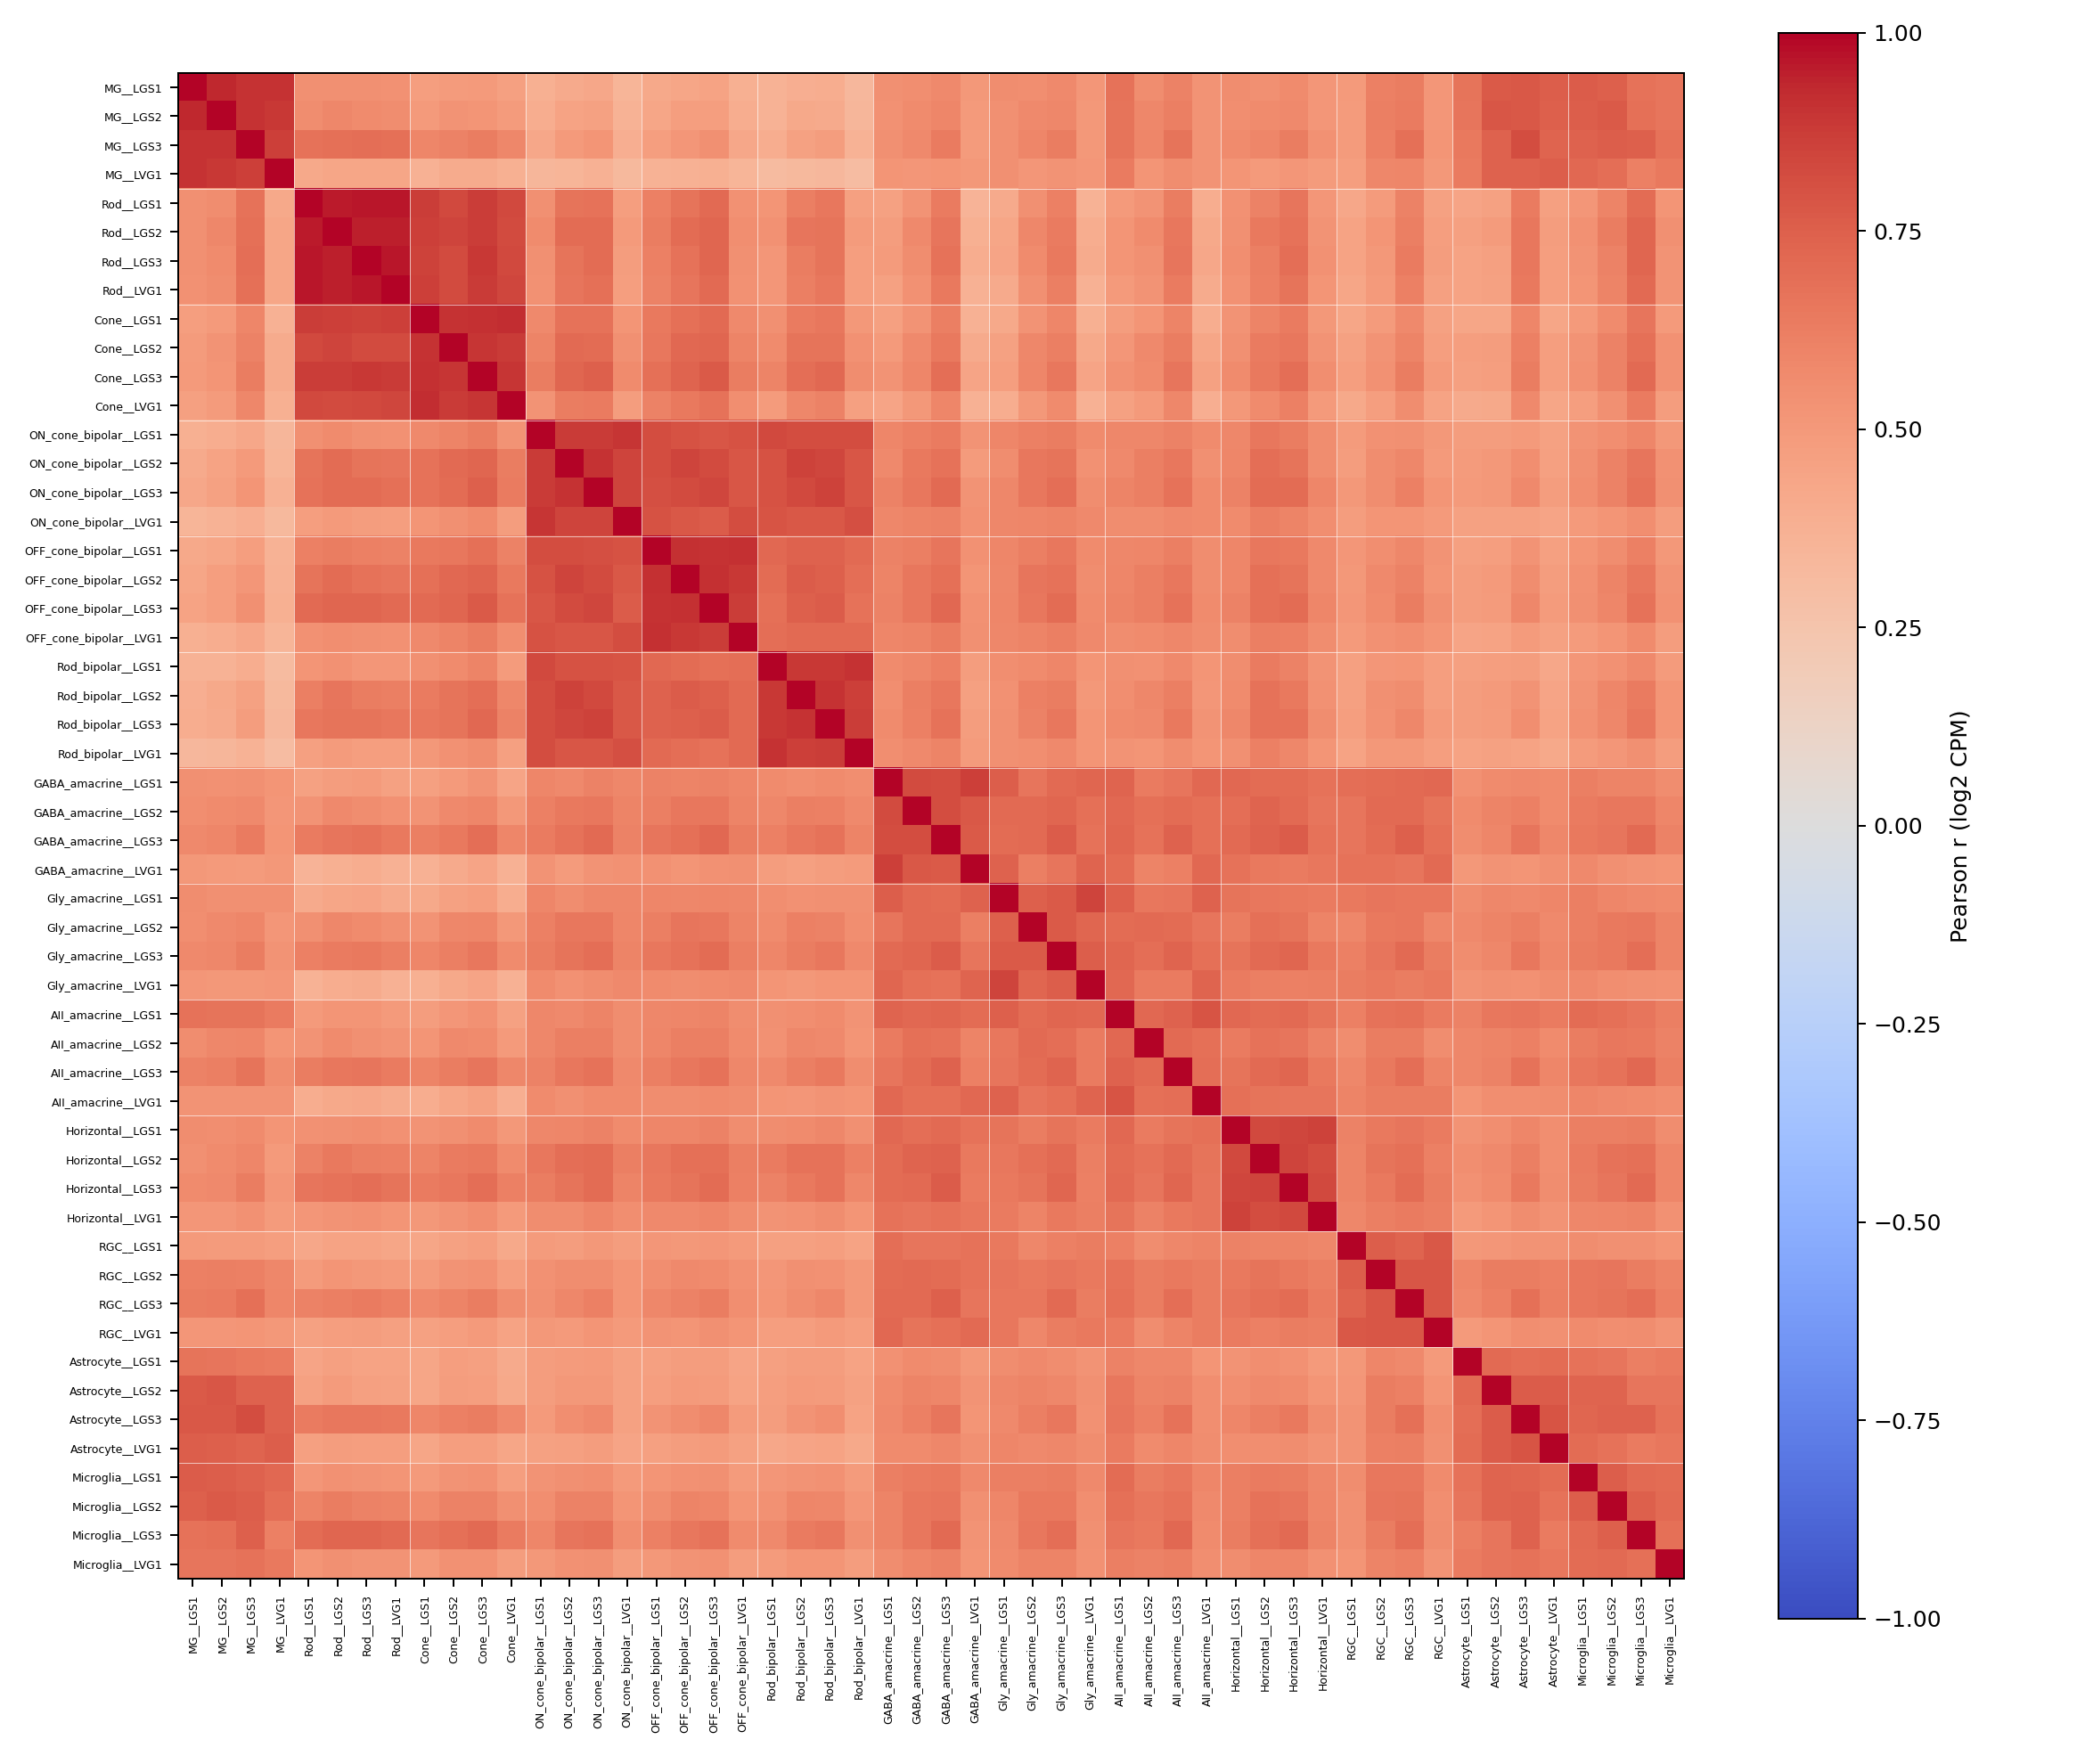

Source data for this figure (header and first rows):
sample_id	MG__LGS1	MG__LGS2	MG__LGS3	MG__LVG1	Rod__LGS1	Rod__LGS2	Rod__LGS3	Rod__LVG1	Cone__LGS1	Cone__LGS2	Cone__LGS3	Cone__LVG1	ON_cone_bipolar__LGS1	ON_cone_bipolar__LGS2	ON_cone_bipolar__LGS3	ON_cone_bipolar__LVG1	OFF_cone_bipolar__LGS1	OFF_cone_bipolar__LGS2	OFF_cone_bipolar__LGS3	OFF_cone_bipolar__LVG1	Rod_bipolar__LGS1	Rod_bipolar__LGS2	Rod_bipolar__LGS3
MG__LGS1	1	0.9327	0.9	0.9019	0.5409	0.5439	0.5457	0.5389	0.4731	0.4909	0.4968	0.4623	0.3797	0.4106	0.4283	0.3482	0.4153	0.4366	0.4483	0.3769	0.3594	0.3876	0.3974
MG__LGS2	0.9327	1	0.9028	0.8885	0.5589	0.5793	0.5683	0.5609	0.4946	0.5256	0.5221	0.4851	0.3958	0.4479	0.4534	0.3644	0.4336	0.4716	0.475	0.3963	0.3639	0.4151	0.4133
MG__LGS3	0.9	0.9028	1	0.8652	0.6731	0.6798	0.6948	0.6806	0.5906	0.6027	0.6288	0.5813	0.4258	0.4943	0.522	0.385	0.4725	0.5137	0.5462	0.4269	0.3929	0.4571	0.4808
MG__LVG1	0.9019	0.8885	0.8652	1.0	0.4183	0.4306	0.4344	0.4298	0.3719	0.4004	0.4014	0.3779	0.339	0.3487	0.3679	0.3262	0.3597	0.3742	0.3828	0.3461	0.31	0.3262	0.3337
Rod__LGS1	0.5409	0.5589	0.6731	0.4183	1.0	0.9566	0.9621	0.9649	0.8702	0.83	0.8746	0.8336	0.5418	0.6667	0.6775	0.4728	0.6119	0.6661	0.7051	0.5313	0.5158	0.6245	0.6498
Rod__LGS2	0.5439	0.5793	0.6798	0.4306	0.9566	1.0	0.9493	0.9477	0.86	0.8472	0.8745	0.8259	0.5625	0.7018	0.6995	0.4964	0.6295	0.6999	0.7262	0.5547	0.533	0.6575	0.6676
Rod__LGS3	0.5457	0.5683	0.6948	0.4344	0.9621	0.9493	1.0	0.9629	0.856	0.8266	0.8839	0.829	0.5442	0.6715	0.6963	0.4799	0.6139	0.6729	0.7255	0.5396	0.5155	0.6271	0.6656
Rod__LVG1	0.5389	0.5609	0.6806	0.4298	0.9649	0.9477	0.9629	1.0	0.8595	0.8274	0.8753	0.8373	0.5363	0.6633	0.6815	0.4761	0.6048	0.6628	0.7087	0.5354	0.5106	0.6231	0.6541
Cone__LGS1	0.4731	0.4946	0.5906	0.3719	0.8702	0.86	0.856	0.8595	1.0	0.8985	0.9118	0.9151	0.575	0.6738	0.6785	0.5162	0.641	0.6815	0.7076	0.5762	0.5465	0.6368	0.6529
Cone__LGS2	0.4909	0.5256	0.6027	0.4004	0.83	0.8472	0.8266	0.8274	0.8985	1	0.8912	0.8815	0.5979	0.7063	0.698	0.5461	0.6562	0.712	0.7239	0.6005	0.5678	0.6705	0.6694
Cone__LGS3	0.4968	0.5221	0.6288	0.4014	0.8746	0.8745	0.8839	0.8753	0.9118	0.8912	1.0	0.8923	0.6252	0.7254	0.7437	0.5701	0.6861	0.7302	0.7689	0.6261	0.5949	0.6876	0.716
Cone__LVG1	0.4623	0.4851	0.5813	0.3779	0.8336	0.8259	0.829	0.8373	0.9151	0.8815	0.8923	1.0	0.529	0.6257	0.636	0.4842	0.6031	0.644	0.6752	0.5545	0.4921	0.5834	0.6032
ON_cone_bipolar__LGS1	0.3797	0.3958	0.4258	0.339	0.5418	0.5625	0.5442	0.5363	0.575	0.5979	0.6252	0.529	1.0	0.8793	0.8755	0.895	0.8161	0.7985	0.7833	0.799	0.8291	0.8187	0.8178
ON_cone_bipolar__LGS2	0.4106	0.4479	0.4943	0.3487	0.6667	0.7018	0.6715	0.6633	0.6738	0.7063	0.7254	0.6257	0.8793	1.0	0.8996	0.8447	0.8178	0.8445	0.8275	0.783	0.801	0.8526	0.8395
ON_cone_bipolar__LGS3	0.4283	0.4534	0.522	0.3679	0.6775	0.6995	0.6963	0.6815	0.6785	0.698	0.7437	0.636	0.8755	0.8996	1.0	0.8452	0.8118	0.8256	0.84	0.7814	0.7981	0.8336	0.8524
ON_cone_bipolar__LVG1	0.3482	0.3644	0.385	0.3262	0.4728	0.4964	0.4799	0.4761	0.5162	0.5461	0.5701	0.4842	0.895	0.8447	0.8452	1.0	0.801	0.7769	0.7611	0.813	0.7957	0.7791	0.7773
OFF_cone_bipolar__LGS1	0.4153	0.4336	0.4725	0.3597	0.6119	0.6295	0.6139	0.6048	0.641	0.6562	0.6861	0.6031	0.8161	0.8178	0.8118	0.801	1.0	0.9098	0.9	0.9108	0.7148	0.7374	0.7418
OFF_cone_bipolar__LGS2	0.4366	0.4716	0.5137	0.3742	0.6661	0.6999	0.6729	0.6628	0.6815	0.712	0.7302	0.644	0.7985	0.8445	0.8256	0.7769	0.9098	1.0	0.912	0.8844	0.6978	0.7588	0.7497
OFF_cone_bipolar__LGS3	0.4483	0.475	0.5462	0.3828	0.7051	0.7262	0.7255	0.7087	0.7076	0.7239	0.7689	0.6752	0.7833	0.8275	0.84	0.7611	0.9	0.912	1.0	0.8744	0.6859	0.7424	0.7637
OFF_cone_bipolar__LVG1	0.3769	0.3963	0.4269	0.3461	0.5313	0.5547	0.5396	0.5354	0.5762	0.6005	0.6261	0.5545	0.799	0.783	0.7814	0.813	0.9108	0.8844	0.8744	1	0.6903	0.7041	0.7069
Rod_bipolar__LGS1	0.3594	0.3639	0.3929	0.31	0.5158	0.533	0.5155	0.5106	0.5465	0.5678	0.5949	0.4921	0.8291	0.801	0.7981	0.7957	0.7148	0.6978	0.6859	0.6903	1.0	0.8847	0.8887
Rod_bipolar__LGS2	0.3876	0.4151	0.4571	0.3262	0.6245	0.6575	0.6271	0.6231	0.6368	0.6705	0.6876	0.5834	0.8187	0.8526	0.8336	0.7791	0.7374	0.7588	0.7424	0.7041	0.8847	1	0.9017
Rod_bipolar__LGS3	0.3974	0.4133	0.4808	0.3337	0.6498	0.6676	0.6656	0.6541	0.6529	0.6694	0.716	0.6032	0.8178	0.8395	0.8524	0.7773	0.7418	0.7497	0.7637	0.7069	0.8887	0.9017	1.0
Rod_bipolar__LVG1	0.3336	0.3412	0.3666	0.3029	0.4672	0.4887	0.4736	0.473	0.5077	0.5358	0.5624	0.4668	0.8194	0.7824	0.7838	0.8119	0.7077	0.6883	0.6782	0.7065	0.9017	0.8669	0.8716
GABA_amacrine__LGS1	0.5435	0.5391	0.5421	0.5168	0.4604	0.481	0.4869	0.4596	0.4657	0.495	0.5276	0.4452	0.5936	0.5743	0.6036	0.5787	0.6029	0.5952	0.6092	0.5887	0.5632	0.554	0.5698
GABA_amacrine__LGS2	0.5487	0.5682	0.5752	0.5092	0.5306	0.5709	0.557	0.5339	0.5277	0.5771	0.5907	0.5021	0.6171	0.644	0.6523	0.5939	0.6218	0.6496	0.6504	0.6002	0.585	0.6209	0.6152
GABA_amacrine__LGS3	0.5747	0.5874	0.6384	0.5233	0.6371	0.6613	0.673	0.646	0.6176	0.644	0.6892	0.5925	0.6384	0.6753	0.71	0.6066	0.6581	0.6824	0.7158	0.628	0.6124	0.6519	0.6792
GABA_amacrine__LVG1	0.5019	0.4957	0.4895	0.5049	0.3589	0.3828	0.3915	0.3675	0.3739	0.4084	0.4379	0.3694	0.5245	0.4891	0.5237	0.5321	0.5346	0.5218	0.5376	0.5451	0.4824	0.4648	0.4816
Gly_amacrine__LGS1	0.5574	0.5469	0.541	0.5442	0.4079	0.4317	0.438	0.4094	0.4152	0.4549	0.4755	0.3983	0.5904	0.5613	0.582	0.5826	0.5917	0.5839	0.5882	0.5835	0.5471	0.5316	0.5443
Gly_amacrine__LGS2	0.5529	0.572	0.5865	0.5134	0.5412	0.5833	0.5675	0.545	0.5306	0.5841	0.5886	0.5067	0.6146	0.6533	0.6493	0.5864	0.6218	0.6603	0.6547	0.598	0.5683	0.614	0.6075
Gly_amacrine__LGS3	0.5732	0.5838	0.6312	0.53	0.6099	0.6376	0.6467	0.6191	0.5894	0.6224	0.6558	0.5674	0.6326	0.6679	0.6916	0.6011	0.6498	0.6769	0.7011	0.6218	0.5892	0.6293	0.6512
Gly_amacrine__LVG1	0.5089	0.5035	0.5007	0.5145	0.3668	0.3943	0.401	0.3748	0.3805	0.4214	0.4439	0.3716	0.568	0.5368	0.5579	0.5724	0.5657	0.5599	0.5663	0.5735	0.5165	0.504	0.5171
AII_amacrine__LGS1	0.6767	0.6696	0.6701	0.6381	0.4991	0.5183	0.5219	0.4995	0.4785	0.5134	0.5359	0.4583	0.5812	0.5778	0.6008	0.558	0.5811	0.5864	0.597	0.5562	0.5467	0.5505	0.5672
AII_amacrine__LGS2	0.5599	0.5791	0.5889	0.5213	0.5235	0.563	0.5439	0.5267	0.5173	0.5713	0.5696	0.4963	0.5849	0.6217	0.6192	0.5609	0.5872	0.6238	0.619	0.5642	0.5381	0.5808	0.576
AII_amacrine__LGS3	0.6085	0.6215	0.6718	0.5615	0.6261	0.652	0.6565	0.6359	0.5985	0.6315	0.6609	0.5783	0.6083	0.6546	0.6763	0.5742	0.6186	0.6508	0.6748	0.5849	0.5767	0.6247	0.6455
AII_amacrine__LVG1	0.526	0.5267	0.5296	0.5286	0.3951	0.4199	0.4247	0.403	0.3973	0.4372	0.4609	0.389	0.5691	0.5446	0.5684	0.569	0.5612	0.5576	0.5667	0.5617	0.5179	0.5096	0.5267
Horizontal__LGS1	0.5564	0.5507	0.5686	0.519	0.5335	0.5453	0.5499	0.5322	0.5234	0.5457	0.5698	0.5047	0.5855	0.5863	0.6092	0.563	0.5883	0.5886	0.6047	0.5618	0.5611	0.5649	0.5836
Horizontal__LGS2	0.5452	0.5643	0.5889	0.4967	0.609	0.6419	0.6245	0.6102	0.5947	0.6348	0.6459	0.5657	0.6549	0.6943	0.6958	0.6238	0.6553	0.6855	0.6849	0.6237	0.6344	0.6775	0.675
Horizontal__LGS3	0.5659	0.5741	0.6299	0.5109	0.6638	0.6791	0.6905	0.6705	0.6342	0.6553	0.6929	0.612	0.6302	0.6701	0.6997	0.5969	0.6466	0.6687	0.7002	0.6103	0.6051	0.6452	0.6738
Horizontal__LVG1	0.5141	0.5135	0.5362	0.4921	0.5147	0.5285	0.5335	0.5213	0.505	0.5279	0.5514	0.4976	0.5604	0.5616	0.5862	0.5502	0.5736	0.5767	0.5936	0.5609	0.5254	0.5347	0.5547
RGC__LGS1	0.4938	0.489	0.4897	0.4703	0.4288	0.446	0.4455	0.4301	0.4304	0.4563	0.4724	0.4198	0.4898	0.4839	0.5028	0.4787	0.5087	0.5062	0.5141	0.4957	0.4622	0.4654	0.4739
RGC__LGS2	0.6096	0.6236	0.6097	0.5781	0.4898	0.5223	0.5078	0.4935	0.4848	0.5285	0.5313	0.4701	0.5352	0.5563	0.5613	0.5203	0.5508	0.5704	0.5677	0.5338	0.5108	0.5396	0.5336
RGC__LGS3	0.6325	0.6371	0.6798	0.5915	0.6057	0.6242	0.633	0.6136	0.576	0.6016	0.6319	0.5622	0.5459	0.5843	0.6124	0.5198	0.5812	0.6032	0.6302	0.5522	0.5164	0.5564	0.5787
RGC__LVG1	0.5147	0.5087	0.5203	0.5002	0.4567	0.4707	0.4777	0.4646	0.4535	0.4743	0.4999	0.4502	0.5001	0.4949	0.5214	0.4981	0.5282	0.523	0.5399	0.5226	0.4717	0.4745	0.4922
Astrocyte__LGS1	0.6691	0.6611	0.6433	0.6345	0.4431	0.4665	0.4515	0.4453	0.4302	0.4698	0.4644	0.4116	0.4776	0.49	0.4927	0.4555	0.4664	0.4825	0.4779	0.4445	0.4674	0.4818	0.4771
Astrocyte__LGS2	0.7714	0.783	0.7356	0.7395	0.4562	0.4863	0.4668	0.46	0.4337	0.4826	0.4719	0.4185	0.4819	0.5035	0.5018	0.4598	0.4734	0.4976	0.4873	0.4523	0.4696	0.4964	0.4847
Astrocyte__LGS3	0.7795	0.7803	0.8141	0.7348	0.635	0.651	0.6553	0.6448	0.5876	0.613	0.631	0.5737	0.4983	0.5539	0.5748	0.4605	0.5257	0.5607	0.5838	0.4871	0.4773	0.5295	0.5473
Astrocyte__LVG1	0.7573	0.7423	0.7328	0.7574	0.4619	0.4776	0.4749	0.4715	0.4363	0.4695	0.473	0.4307	0.4541	0.4611	0.4778	0.4408	0.4684	0.4797	0.4854	0.4547	0.4296	0.4435	0.4502
Microglia__LGS1	0.7599	0.75	0.736	0.7128	0.5156	0.5368	0.5257	0.516	0.4925	0.5294	0.5323	0.4707	0.5245	0.5414	0.5512	0.495	0.5213	0.5387	0.5396	0.4915	0.5135	0.5309	0.5316
Microglia__LGS2	0.747	0.7722	0.7538	0.6892	0.5959	0.6302	0.6065	0.599	0.5634	0.6077	0.603	0.5402	0.5538	0.6074	0.6034	0.5195	0.5562	0.597	0.5914	0.5198	0.5369	0.5894	0.5795
Microglia__LGS3	0.6737	0.6867	0.745	0.6141	0.701	0.7233	0.7223	0.7103	0.658	0.6833	0.7078	0.6338	0.5925	0.6594	0.6776	0.5487	0.6135	0.6546	0.6784	0.57	0.5721	0.6355	0.6528
Microglia__LVG1	0.6581	0.6583	0.6721	0.6414	0.5162	0.5427	0.5304	0.5279	0.4967	0.5359	0.5357	0.4842	0.5024	0.5334	0.541	0.4788	0.5018	0.5283	0.5321	0.4806	0.4909	0.5227	0.5225
